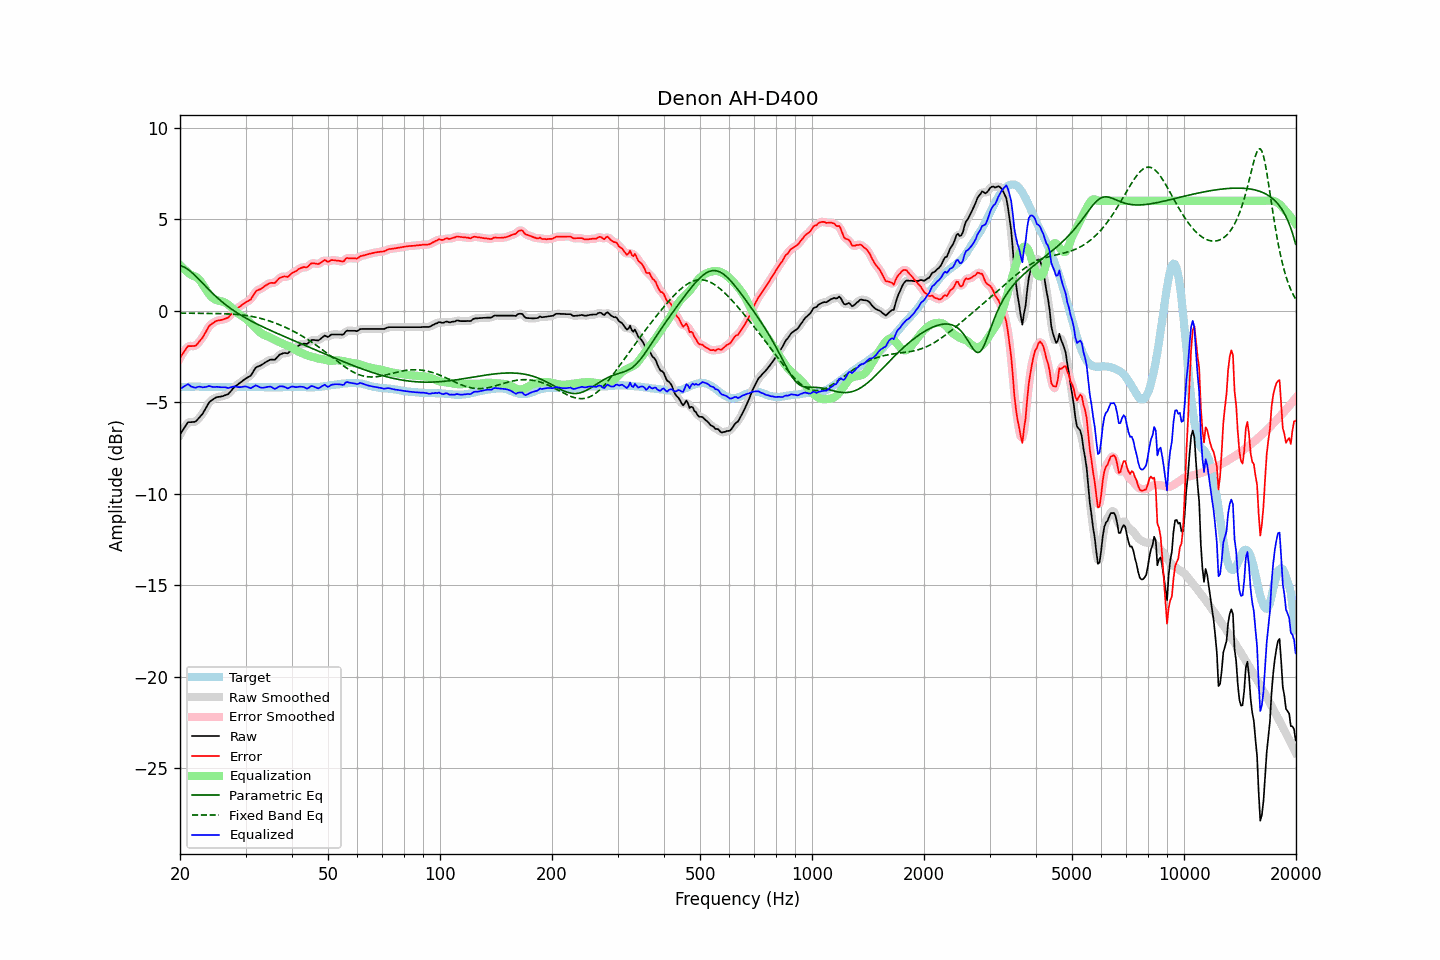

The file beside this chart, header and first rows:
frequency, raw, error, smoothed, error_smoothed, equalization, parametric_eq, fixed_band_eq, equalized_raw, equalized_smoothed, target
20.00, -6.77, -2.58, -6.79, -2.60, 2.49, 2.45, -0.14, -4.28, -4.30, -4.19
20.20, -6.63, -2.45, -6.62, -2.44, 2.40, 2.43, -0.14, -4.23, -4.22, -4.18
20.40, -6.49, -2.32, -6.47, -2.30, 2.32, 2.40, -0.14, -4.18, -4.16, -4.17
20.61, -6.36, -2.18, -6.34, -2.17, 2.23, 2.36, -0.14, -4.12, -4.11, -4.17
20.81, -6.22, -2.06, -6.22, -2.05, 2.15, 2.31, -0.14, -4.07, -4.06, -4.16
21.02, -6.09, -1.93, -6.13, -1.97, 2.08, 2.25, -0.14, -4.01, -4.05, -4.16
21.23, -6.09, -1.94, -6.09, -1.93, 2.01, 2.18, -0.14, -4.08, -4.08, -4.15
21.44, -6.09, -1.94, -6.08, -1.93, 1.94, 2.11, -0.14, -4.15, -4.14, -4.15
21.66, -6.08, -1.93, -6.09, -1.94, 1.91, 2.03, -0.14, -4.17, -4.18, -4.15
21.87, -6.08, -1.93, -6.07, -1.93, 1.88, 1.95, -0.14, -4.21, -4.20, -4.15
22.09, -6.04, -1.90, -6.03, -1.88, 1.83, 1.87, -0.14, -4.21, -4.19, -4.14
22.31, -5.94, -1.80, -5.95, -1.80, 1.77, 1.78, -0.15, -4.17, -4.18, -4.14
22.54, -5.84, -1.69, -5.85, -1.70, 1.69, 1.69, -0.15, -4.16, -4.16, -4.15
22.76, -5.74, -1.58, -5.75, -1.59, 1.58, 1.60, -0.15, -4.16, -4.17, -4.16
22.99, -5.64, -1.48, -5.63, -1.47, 1.45, 1.50, -0.15, -4.19, -4.18, -4.16
23.22, -5.49, -1.33, -5.50, -1.33, 1.31, 1.41, -0.15, -4.18, -4.19, -4.16
23.45, -5.34, -1.17, -5.34, -1.17, 1.17, 1.32, -0.15, -4.17, -4.17, -4.17
23.69, -5.19, -1.01, -5.18, -1.01, 1.04, 1.23, -0.15, -4.15, -4.14, -4.17
23.92, -5.03, -0.86, -5.05, -0.88, 0.91, 1.14, -0.15, -4.12, -4.13, -4.17
24.16, -4.94, -0.77, -4.95, -0.78, 0.81, 1.05, -0.15, -4.14, -4.14, -4.17
24.40, -4.88, -0.71, -4.87, -0.70, 0.72, 0.97, -0.16, -4.16, -4.16, -4.17
24.65, -4.82, -0.65, -4.82, -0.64, 0.65, 0.88, -0.16, -4.18, -4.17, -4.17
24.89, -4.76, -0.59, -4.77, -0.59, 0.60, 0.80, -0.16, -4.17, -4.17, -4.17
25.14, -4.72, -0.55, -4.73, -0.56, 0.56, 0.72, -0.16, -4.16, -4.17, -4.17
25.39, -4.71, -0.53, -4.71, -0.53, 0.54, 0.64, -0.16, -4.18, -4.17, -4.18
25.65, -4.70, -0.52, -4.70, -0.52, 0.52, 0.56, -0.16, -4.18, -4.18, -4.18
25.91, -4.68, -0.50, -4.68, -0.50, 0.50, 0.49, -0.17, -4.18, -4.18, -4.18
26.16, -4.66, -0.48, -4.66, -0.48, 0.47, 0.42, -0.17, -4.19, -4.19, -4.18
26.43, -4.62, -0.44, -4.63, -0.45, 0.44, 0.35, -0.17, -4.19, -4.20, -4.18
26.69, -4.59, -0.41, -4.60, -0.42, 0.39, 0.28, -0.18, -4.21, -4.21, -4.18
26.96, -4.56, -0.38, -4.54, -0.36, 0.33, 0.21, -0.18, -4.24, -4.22, -4.18
27.23, -4.46, -0.28, -4.47, -0.28, 0.26, 0.15, -0.18, -4.21, -4.21, -4.18
27.50, -4.36, -0.18, -4.36, -0.18, 0.18, 0.09, -0.19, -4.18, -4.18, -4.18
27.77, -4.25, -0.07, -4.26, -0.07, 0.10, 0.03, -0.20, -4.15, -4.16, -4.18
28.05, -4.16, 0.02, -4.17, 0.01, 0.02, -0.03, -0.20, -4.15, -4.15, -4.18
28.33, -4.09, 0.09, -4.09, 0.09, -0.07, -0.09, -0.21, -4.16, -4.16, -4.18
28.62, -4.03, 0.15, -4.03, 0.15, -0.15, -0.15, -0.22, -4.18, -4.17, -4.18
28.90, -3.96, 0.21, -3.97, 0.21, -0.22, -0.20, -0.22, -4.18, -4.18, -4.17
29.19, -3.90, 0.27, -3.90, 0.27, -0.28, -0.26, -0.23, -4.18, -4.17, -4.17
29.48, -3.83, 0.34, -3.83, 0.34, -0.33, -0.31, -0.24, -4.16, -4.16, -4.17
29.78, -3.76, 0.40, -3.77, 0.40, -0.38, -0.36, -0.25, -4.14, -4.15, -4.16
30.08, -3.70, 0.46, -3.71, 0.46, -0.44, -0.41, -0.27, -4.15, -4.15, -4.16
30.38, -3.65, 0.51, -3.66, 0.50, -0.52, -0.46, -0.28, -4.17, -4.18, -4.16
30.68, -3.60, 0.56, -3.61, 0.56, -0.60, -0.51, -0.29, -4.20, -4.21, -4.16
30.99, -3.55, 0.61, -3.53, 0.63, -0.69, -0.55, -0.31, -4.24, -4.22, -4.16
31.30, -3.41, 0.75, -3.41, 0.75, -0.78, -0.60, -0.32, -4.19, -4.19, -4.16
31.61, -3.27, 0.89, -3.27, 0.89, -0.87, -0.65, -0.34, -4.14, -4.14, -4.16
31.93, -3.13, 1.04, -3.15, 1.01, -0.96, -0.69, -0.36, -4.08, -4.11, -4.16
32.24, -3.07, 1.10, -3.07, 1.09, -1.04, -0.74, -0.38, -4.11, -4.12, -4.17
32.57, -3.03, 1.14, -3.03, 1.14, -1.12, -0.78, -0.40, -4.16, -4.15, -4.17
32.89, -3.00, 1.17, -3.00, 1.18, -1.20, -0.82, -0.42, -4.20, -4.20, -4.17
33.22, -2.95, 1.23, -2.95, 1.23, -1.26, -0.86, -0.44, -4.22, -4.21, -4.18
33.55, -2.89, 1.29, -2.89, 1.29, -1.32, -0.91, -0.47, -4.21, -4.21, -4.18
33.89, -2.83, 1.36, -2.84, 1.35, -1.36, -0.95, -0.49, -4.19, -4.19, -4.19
34.23, -2.78, 1.41, -2.78, 1.41, -1.39, -0.99, -0.52, -4.17, -4.17, -4.19
34.57, -2.73, 1.46, -2.73, 1.46, -1.43, -1.03, -0.55, -4.16, -4.15, -4.19
34.92, -2.68, 1.51, -2.69, 1.50, -1.46, -1.07, -0.58, -4.15, -4.16, -4.19
35.27, -2.67, 1.52, -2.69, 1.51, -1.51, -1.11, -0.61, -4.18, -4.19, -4.19
35.62, -2.68, 1.51, -2.68, 1.51, -1.55, -1.15, -0.64, -4.24, -4.23, -4.19
35.97, -2.68, 1.51, -2.66, 1.54, -1.60, -1.19, -0.67, -4.28, -4.25, -4.19
... 635 more rows
